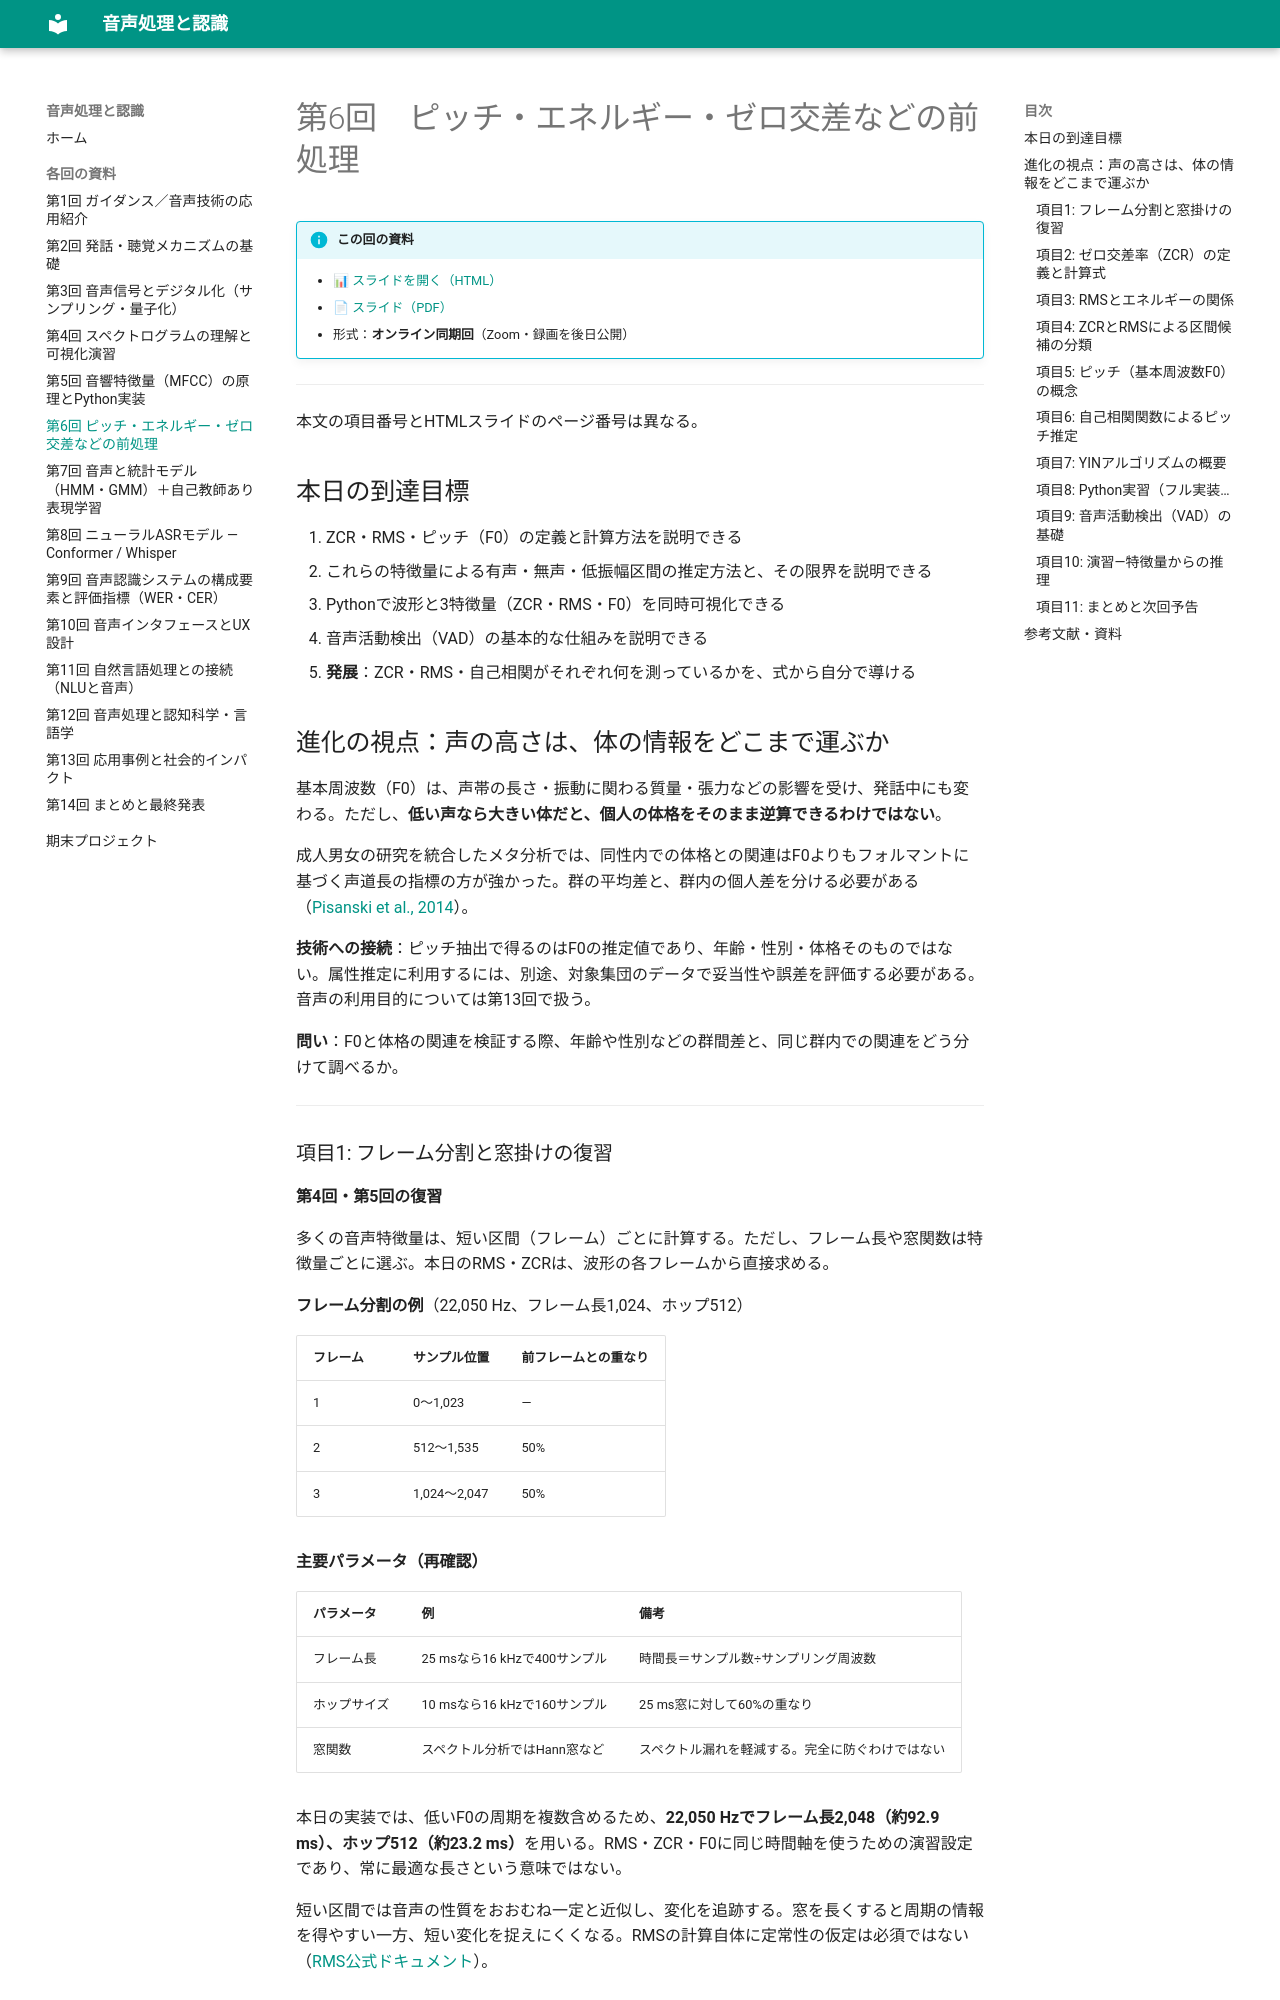

repository: aonoa68/onsei-shori · page: sessions/06/index.html · generator: mkdocs

# 第6回　ピッチ・エネルギー・ゼロ交差などの前処理

!!! info "この回の資料"
    - [📊 スライドを開く（HTML）](../slides/06.html)
    - [📄 スライド（PDF）](../slides/06.pdf)
    - 形式：**オンライン同期回**（Zoom・録画を後日公開）

---

本文の項目番号とHTMLスライドのページ番号は異なる。

## 本日の到達目標

1. ZCR・RMS・ピッチ（F0）の定義と計算方法を説明できる
2. これらの特徴量による有声・無声・低振幅区間の推定方法と、その限界を説明できる
3. Pythonで波形と3特徴量（ZCR・RMS・F0）を同時可視化できる
4. 音声活動検出（VAD）の基本的な仕組みを説明できる
5. **発展**：ZCR・RMS・自己相関がそれぞれ何を測っているかを、式から自分で導ける

## 進化の視点：声の高さは、体の情報をどこまで運ぶか

基本周波数（F0）は、声帯の長さ・振動に関わる質量・張力などの影響を受け、発話中にも変わる。ただし、**低い声なら大きい体だと、個人の体格をそのまま逆算できるわけではない**。

成人男女の研究を統合したメタ分析では、同性内での体格との関連はF0よりもフォルマントに基づく声道長の指標の方が強かった。群の平均差と、群内の個人差を分ける必要がある（[Pisanski et al., 2014](https://doi.org/10.1016/j.anbehav.2014.06.011)）。

**技術への接続**：ピッチ抽出で得るのはF0の推定値であり、年齢・性別・体格そのものではない。属性推定に利用するには、別途、対象集団のデータで妥当性や誤差を評価する必要がある。音声の利用目的については第13回で扱う。

**問い**：F0と体格の関連を検証する際、年齢や性別などの群間差と、同じ群内での関連をどう分けて調べるか。

---

### 項目1: フレーム分割と窓掛けの復習

**第4回・第5回の復習**

多くの音声特徴量は、短い区間（フレーム）ごとに計算する。ただし、フレーム長や窓関数は特徴量ごとに選ぶ。本日のRMS・ZCRは、波形の各フレームから直接求める。

**フレーム分割の例**（22,050 Hz、フレーム長1,024、ホップ512）

| フレーム | サンプル位置 | 前フレームとの重なり |
|---|---|---|
| 1 | 0〜1,023 | — |
| 2 | 512〜1,535 | 50% |
| 3 | 1,024〜2,047 | 50% |

**主要パラメータ（再確認）**

| パラメータ | 例 | 備考 |
|---|---|---|
| フレーム長 | 25 msなら16 kHzで400サンプル | 時間長＝サンプル数÷サンプリング周波数 |
| ホップサイズ | 10 msなら16 kHzで160サンプル | 25 ms窓に対して60%の重なり |
| 窓関数 | スペクトル分析ではHann窓など | スペクトル漏れを軽減する。完全に防ぐわけではない |

本日の実装では、低いF0の周期を複数含めるため、**22,050 Hzでフレーム長2,048（約92.9 ms）、ホップ512（約23.2 ms）**を用いる。RMS・ZCR・F0に同じ時間軸を使うための演習設定であり、常に最適な長さという意味ではない。

短い区間では音声の性質をおおむね一定と近似し、変化を追跡する。窓を長くすると周期の情報を得やすい一方、短い変化を捉えにくくなる。RMSの計算自体に定常性の仮定は必須ではない（[RMS公式ドキュメント](https://librosa.org/doc/0.11.0/generated/librosa.feature.rms.html)）。

---
